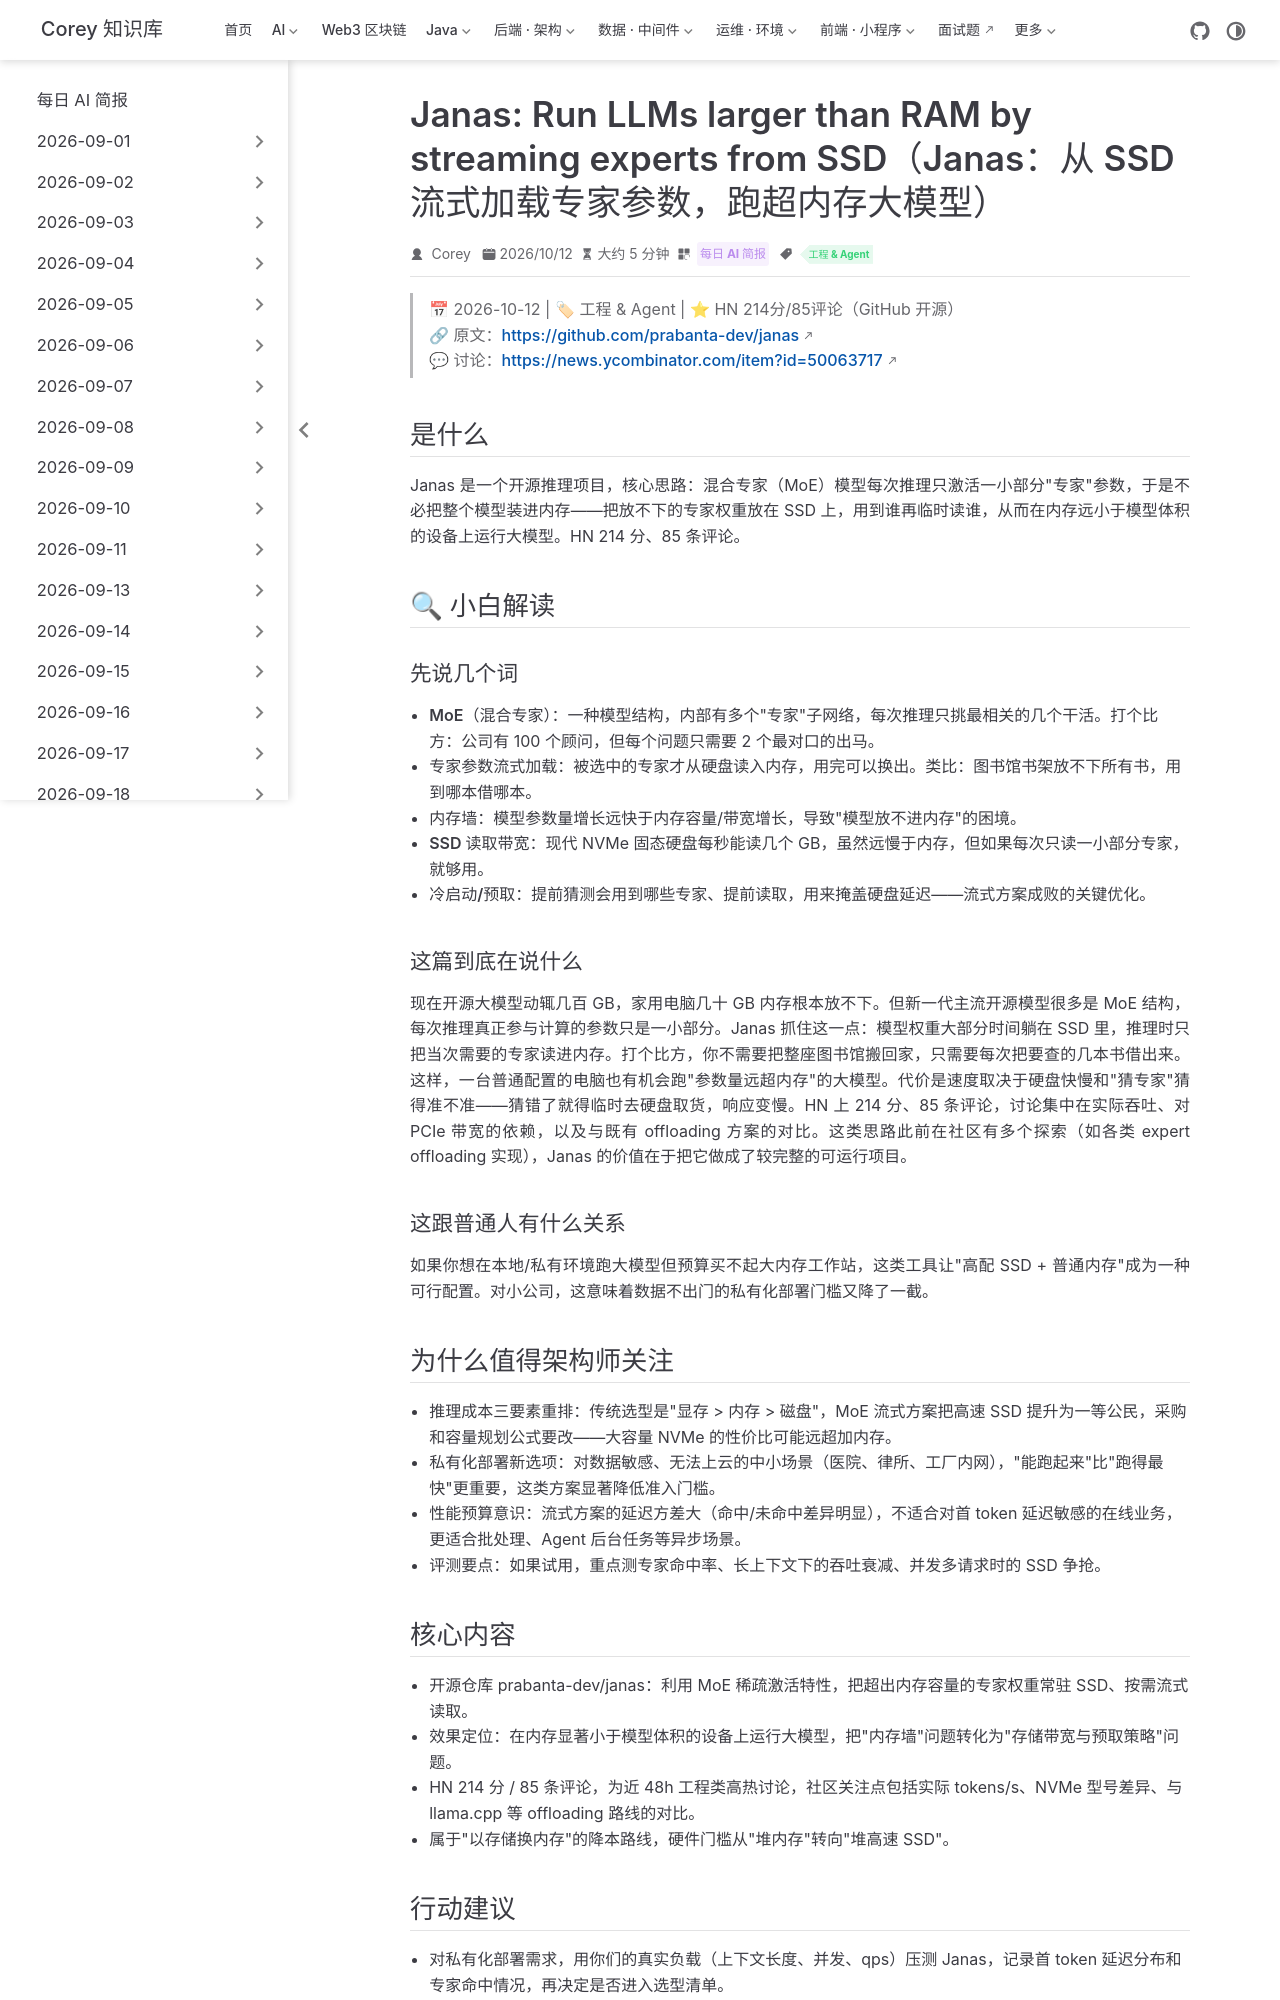

repository: code-corey/code-corey.github.io · page: News/2026-10-14/02-janas-ssd-moe-inference.html · generator: jekyll

---
title: "Janas: Run LLMs larger than RAM by streaming experts from SSD（Janas：从 SSD 流式加载专家参数，跑超内存大模型）"
shortTitle: "Janas：SSD 流式跑大模型"
sidebarGroup: "2026-10-14"
order: 2
date: 2026-10-12
category:
  - "每日 AI 简报"
tag:
  - "工程 & Agent"
description: "开源项目 Janas 利用 MoE 模型每次只激活部分专家的特性，把放不进内存的专家参数按需从 SSD 流式读取，让消费级设备也能跑超大模型，HN 214 分。"
---

# Janas: Run LLMs larger than RAM by streaming experts from SSD（Janas：用 SSD 流式加载专家参数，跑超过内存的大模型）

> 📅 2026-10-12 | 🏷 工程 & Agent | ⭐ HN 214分/85评论（GitHub 开源）
> 🔗 原文：https://github.com/prabanta-dev/janas
> 💬 讨论：https://news.ycombinator.com/item?id=50063717

## 是什么

Janas 是一个开源推理项目，核心思路：混合专家（MoE）模型每次推理只激活一小部分"专家"参数，于是不必把整个模型装进内存——把放不下的专家权重放在 SSD 上，用到谁再临时读谁，从而在内存远小于模型体积的设备上运行大模型。HN 214 分、85 条评论。

## 🔍 小白解读

### 先说几个词

- **MoE（混合专家）**：一种模型结构，内部有多个"专家"子网络，每次推理只挑最相关的几个干活。打个比方：公司有 100 个顾问，但每个问题只需要 2 个最对口的出马。
- **专家参数流式加载**：被选中的专家才从硬盘读入内存，用完可以换出。类比：图书馆书架放不下所有书，用到哪本借哪本。
- **内存墙**：模型参数量增长远快于内存容量/带宽增长，导致"模型放不进内存"的困境。
- **SSD 读取带宽**：现代 NVMe 固态硬盘每秒能读几个 GB，虽然远慢于内存，但如果每次只读一小部分专家，就够用。
- **冷启动/预取**：提前猜测会用到哪些专家、提前读取，用来掩盖硬盘延迟——流式方案成败的关键优化。

### 这篇到底在说什么

现在开源大模型动辄几百 GB，家用电脑几十 GB 内存根本放不下。但新一代主流开源模型很多是 MoE 结构，每次推理真正参与计算的参数只是一小部分。Janas 抓住这一点：模型权重大部分时间躺在 SSD 里，推理时只把当次需要的专家读进内存。打个比方，你不需要把整座图书馆搬回家，只需要每次把要查的几本书借出来。这样，一台普通配置的电脑也有机会跑"参数量远超内存"的大模型。代价是速度取决于硬盘快慢和"猜专家"猜得准不准——猜错了就得临时去硬盘取货，响应变慢。HN 上 214 分、85 条评论，讨论集中在实际吞吐、对 PCIe 带宽的依赖，以及与既有 offloading 方案的对比。这类思路此前在社区有多个探索（如各类 expert offloading 实现），Janas 的价值在于把它做成了较完整的可运行项目。

### 这跟普通人有什么关系

如果你想在本地/私有环境跑大模型但预算买不起大内存工作站，这类工具让"高配 SSD + 普通内存"成为一种可行配置。对小公司，这意味着数据不出门的私有化部署门槛又降了一截。

## 为什么值得架构师关注

- **推理成本三要素重排**：传统选型是"显存 > 内存 > 磁盘"，MoE 流式方案把高速 SSD 提升为一等公民，采购和容量规划公式要改——大容量 NVMe 的性价比可能远超加内存。
- **私有化部署新选项**：对数据敏感、无法上云的中小场景（医院、律所、工厂内网），"能跑起来"比"跑得最快"更重要，这类方案显著降低准入门槛。
- **性能预算意识**：流式方案的延迟方差大（命中/未命中差异明显），不适合对首 token 延迟敏感的在线业务，更适合批处理、Agent 后台任务等异步场景。
- **评测要点**：如果试用，重点测专家命中率、长上下文下的吞吐衰减、并发多请求时的 SSD 争抢。
